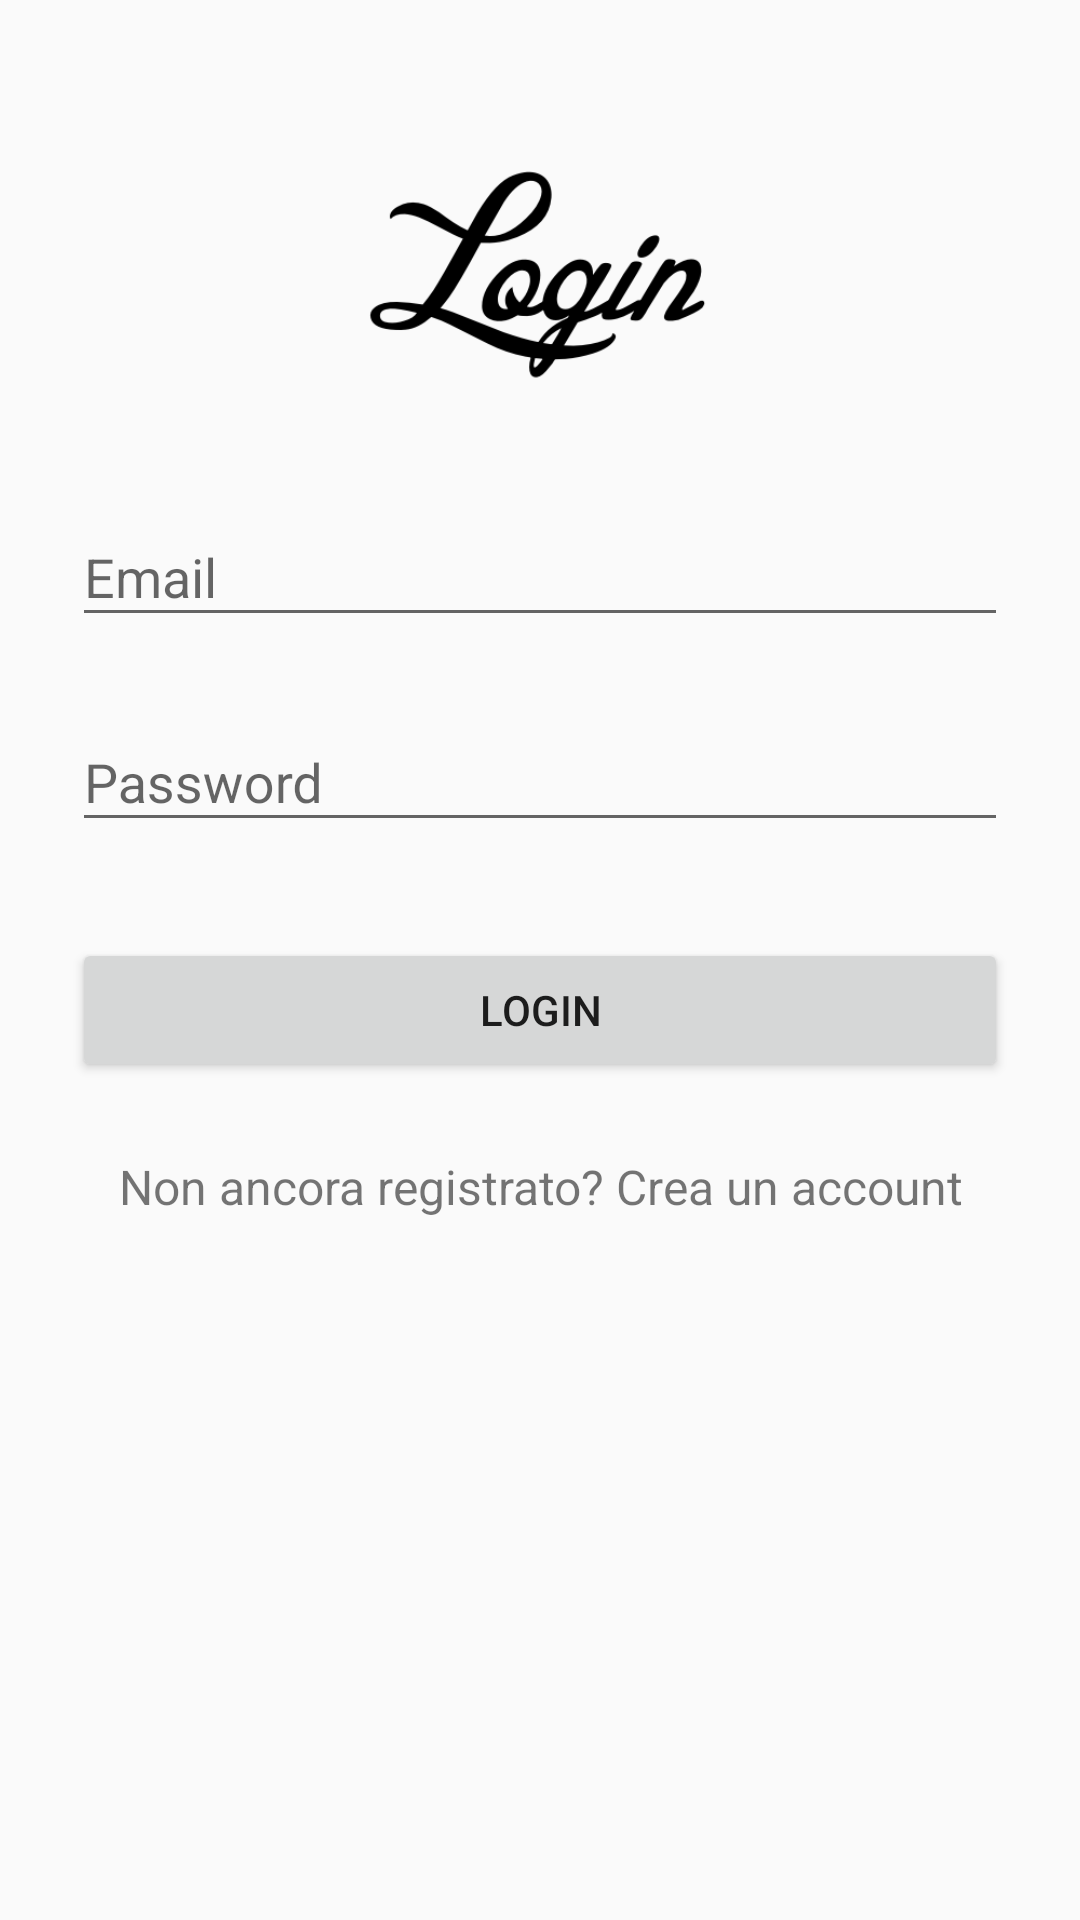

The Android layout XML behind this screen, and the referenced resources:
<!-- AndroidManifest.xml: activity theme AppTheme -->
<!-- res/layout/activity_login.xml -->
<?xml version="1.0" encoding="utf-8"?>
<ScrollView xmlns:android="http://schemas.android.com/apk/res/android"
    android:layout_width="fill_parent"
    android:layout_height="fill_parent"
    android:fitsSystemWindows="true">

    <LinearLayout
        android:orientation="vertical"
        android:layout_width="match_parent"
        android:layout_height="wrap_content"
        android:paddingTop="56dp"
        android:paddingLeft="24dp"
        android:paddingRight="24dp">

        <ImageView android:src="@drawable/login_logo"
            android:layout_width="wrap_content"
            android:layout_height="72dp"
            android:layout_marginBottom="24dp"
            android:layout_gravity="center_horizontal" />

        
        <android.support.design.widget.TextInputLayout
            android:layout_width="match_parent"
            android:layout_height="wrap_content"
            android:layout_marginTop="8dp"
            android:layout_marginBottom="8dp">
            <EditText android:id="@+id/input_email"
                android:layout_width="match_parent"
                android:layout_height="wrap_content"
                android:inputType="textEmailAddress"
                android:hint="@string/email" />
        </android.support.design.widget.TextInputLayout>

        
        <android.support.design.widget.TextInputLayout
            android:layout_width="match_parent"
            android:layout_height="wrap_content"
            android:layout_marginTop="8dp"
            android:layout_marginBottom="8dp">
            <EditText android:id="@+id/input_password"
                android:layout_width="match_parent"
                android:layout_height="wrap_content"
                android:inputType="textPassword"
                android:hint="@string/password"/>
        </android.support.design.widget.TextInputLayout>

        <android.support.v7.widget.AppCompatButton
            android:id="@+id/btn_login"
            android:layout_width="fill_parent"
            android:layout_height="wrap_content"
            android:layout_marginTop="24dp"
            android:layout_marginBottom="24dp"
            android:padding="12dp"
            android:text="@string/login"/>

        <TextView android:id="@+id/link_registra"
            android:layout_width="fill_parent"
            android:layout_height="wrap_content"
            android:layout_marginBottom="24dp"
            android:text="@string/linkRegistra"
            android:gravity="center"
            android:textSize="16dip"/>

    </LinearLayout>
</ScrollView>
<!-- resources referenced by this layout -->
<resources>
  <!-- drawable login_logo: png bitmap (drawable, 9264 bytes) -->
  <string name="email">Email</string>
  <string name="linkRegistra">Non ancora registrato? Crea un account</string>
  <string name="login">Login</string>
  <string name="password">Password</string>
  <style name="AppTheme" parent="Theme.AppCompat.Light.DarkActionBar">
          
          <item name="colorPrimary">@color/colorPrimary</item>
          <item name="colorPrimaryDark">@color/colorPrimaryDark</item>
          <item name="colorAccent">@color/colorAccent</item>
          <item name="android:spinnerDropDownItemStyle">@style/mySpinnerItemStyle</item>
      </style>
  <color name="colorPrimary">#3F51B5</color>
  <color name="colorPrimaryDark">#303F9F</color>
  <color name="colorAccent">#FF4081</color>
  <style name="mySpinnerItemStyle" parent="Base.TextAppearance.AppCompat.Widget.TextView.SpinnerItem">
          <item name="android:textColor">@color/red</item>
      </style>
  <color name="red" type="color">#FFFF4444</color>
</resources>
